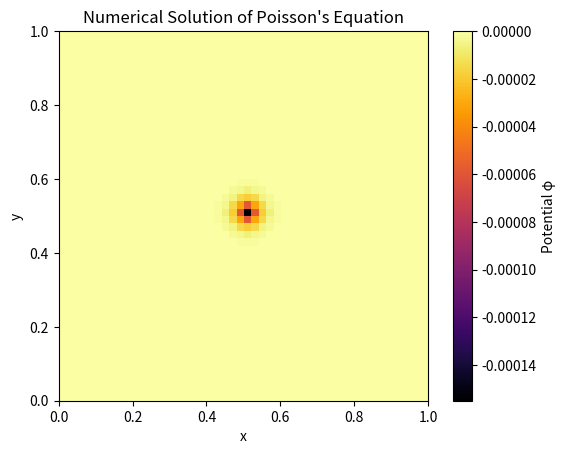

Recreate this plot in Python.
import numpy as np
import matplotlib.pyplot as plt

# Set grid parameters
N = 50   # Number of points in each direction (NxN grid)
L = 1.0  # Physical size of the domain
h = L / (N - 1)  # Grid spacing

# the charge distribution (rho)
rho = np.zeros((N, N))  
rho[N//2, N//2] = 1.0  # Place a point charge at the center

#the potential grid (phi)
phi = np.zeros((N, N))

# Set iteration parameters
max_iterations = 1000
tolerance = 1e-5

# Jacobi 
for iteration in range(max_iterations):
    phi_new = np.copy(phi)  # Copy current potential values

    # Update the grid using the Jacobi method
    for i in range(1, N-1):
        for j in range(1, N-1):
            phi_new[i, j] = 0.25 * (
                phi[i+1, j] + phi[i-1, j] + phi[i, j+1] + phi[i, j-1] - h**2 * rho[i, j]
            )

    # maximum error between successive iterations
    error = np.max(np.abs(phi_new - phi))

    # Update potential grid
    phi = phi_new

    # Check if the solution has converged
    if error < tolerance:
        print(f"Converged after {iteration} iterations")
        break

plt.imshow(phi, extent=[0, L, 0, L], origin='lower', cmap='inferno')
plt.colorbar(label="Potential φ")
plt.title("Numerical Solution of Poisson's Equation")
plt.xlabel("x")
plt.ylabel("y")
plt.show()
